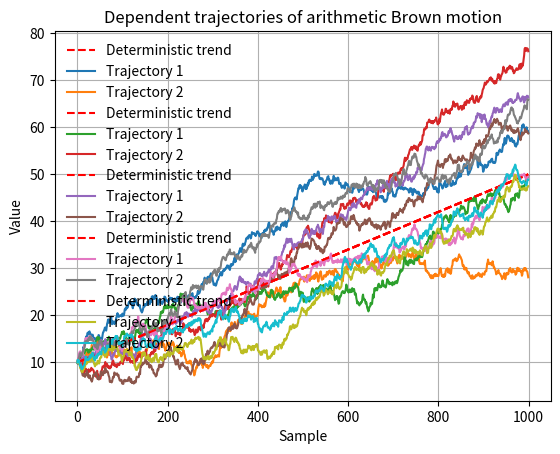

This figure's Python source:
import numpy as np
import matplotlib.pyplot as plt
from scipy import linalg

roValues = [0, 0.25, 0.5, 0.75, 0.9]
numberOfSamples = 1000
dt = 1
X_0 = 10
mu = 0.04
sigma = 0.4

def ABMTrajectory(numberOfSamples, M):
    firstTrajectory = [X_0]
    secTrajectory = [X_0]
    for i in range(1, numberOfSamples, 1):
        firstTrajectory.append(firstTrajectory[i-1] + mu * dt + sigma * M[0][i-1])
        secTrajectory.append(secTrajectory[i-1] + mu * dt + sigma * M[1][i-1])
    return np.array(firstTrajectory), np.array(secTrajectory)

def detTrend(numberOfSamples):
    trendSamples = [X_0]
    for i in range(1, numberOfSamples, 1):
        trendSamples.append(trendSamples[i-1] + mu*dt)
    return np.array(trendSamples)

def correlationSamplesGenerator(covMatrix):
    Z = np.random.normal(0, 1, (2, numberOfSamples))
    C = linalg.cholesky(covMatrix)
    M = np.dot(C.transpose(), Z)
    return M


if __name__ == "__main__":
    for ro in roValues:
        covMatrix = np.array([[1, ro], [ro, 1]])
        samples = correlationSamplesGenerator(covMatrix)
        plt.plot(detTrend(numberOfSamples), 'r--', label="Deterministic trend")
        t1, t2 = ABMTrajectory(numberOfSamples, samples)

        plt.plot(t1, label="Trajectory 1")
        plt.plot(t2, label="Trajectory 2")
        plt.ylabel('Value')
        plt.xlabel('Sample');
        plt.title("Dependent trajectories of arithmetic Brown motion")
        plt.legend(loc='best', frameon=False)
        plt.grid()
        plt.show()
